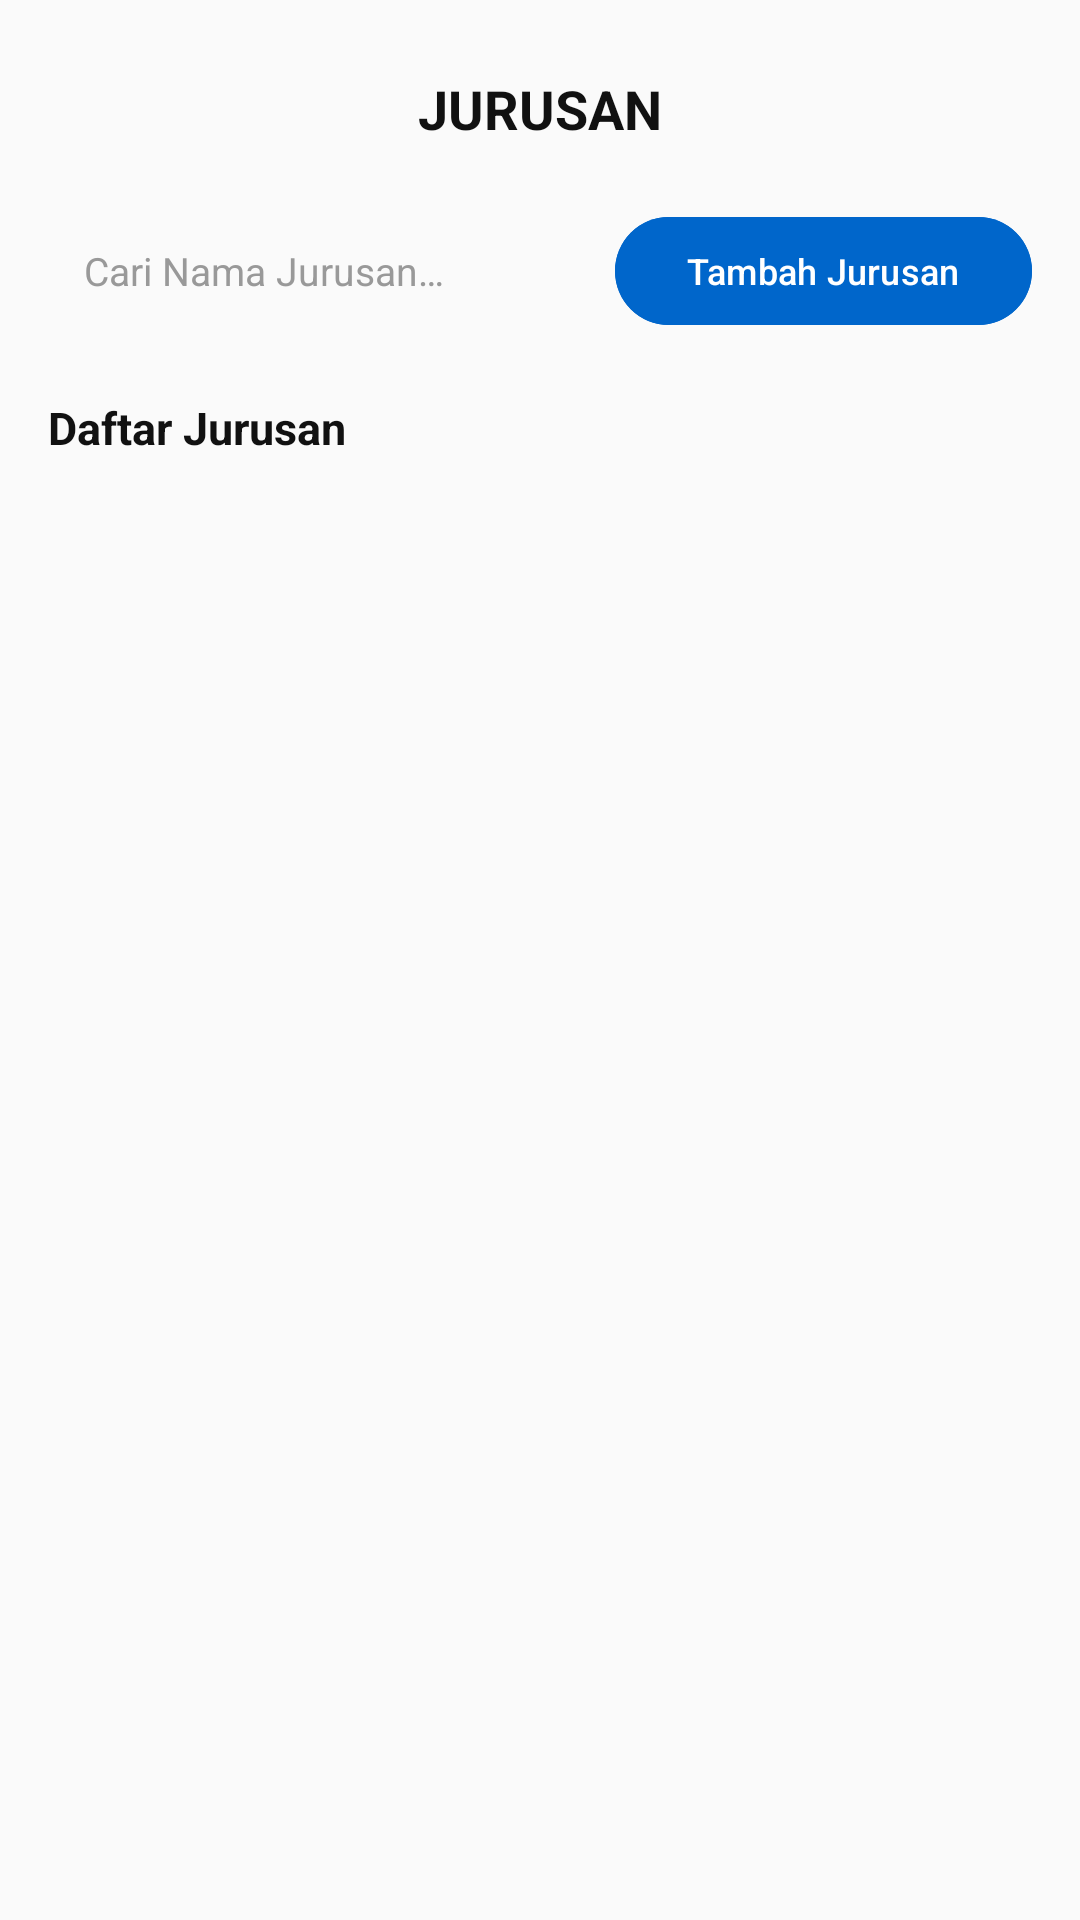

Here is an Android app screen rendered from its layout file. Give the layout XML and the strings, colors and styles it references.
<!-- AndroidManifest.xml: application theme Theme.TugasPKL -->
<!-- res/layout/fragment_jurusan.xml -->
<?xml version="1.0" encoding="utf-8"?>
<RelativeLayout xmlns:android="http://schemas.android.com/apk/res/android"
    xmlns:app="http://schemas.android.com/apk/res-auto"
    xmlns:tools="http://schemas.android.com/tools"
    android:layout_width="match_parent"
    android:layout_height="match_parent"
    android:padding="@dimen/spacing_lg"
    android:background="@color/background"
    tools:context=".ui.main.JurusanFragment">

    <LinearLayout
        android:id="@+id/contentLayout"
        android:layout_width="match_parent"
        android:layout_height="match_parent"
        android:orientation="vertical">

        <TextView
            android:id="@+id/textView10"
            android:layout_width="match_parent"
            android:layout_height="wrap_content"
            android:layout_marginTop="@dimen/spacing_sm"
            android:text="@string/jurusan_title"
            android:textAlignment="center"
            android:textColor="@color/text_primary"
            android:textSize="@dimen/text_h3"
            android:textStyle="bold" />

        <LinearLayout
            android:layout_width="match_parent"
            android:layout_height="wrap_content"
            android:layout_marginTop="@dimen/spacing_xl"
            android:orientation="horizontal"
            android:gravity="center_vertical">

            <EditText
                android:id="@+id/etSearchJurusan"
                android:layout_width="0dp"
                android:layout_height="44dp"
                android:layout_weight="1"
                android:hint="@string/jurusan_search_hint"
                android:background="@drawable/bg_search_input"
                android:drawableStart="@drawable/icon_search"
                android:drawablePadding="@dimen/spacing_sm"
                android:textColor="@color/text_secondary"
                android:textColorHint="@color/text_hint"
                android:paddingHorizontal="@dimen/spacing_md"
                android:textSize="@dimen/text_body_small"
                android:layout_marginEnd="@dimen/spacing_sm"/>

            <com.google.android.material.button.MaterialButton
                android:id="@+id/btnTambahJurusan"
                android:layout_width="wrap_content"
                android:layout_height="44dp"
                android:text="@string/jurusan_tambah"
                android:textSize="@dimen/text_caption"
                android:textAllCaps="false"
                app:cornerRadius="@dimen/radius_button"
                android:backgroundTint="@color/primary" />
        </LinearLayout>

        <TextView
            android:layout_width="wrap_content"
            android:layout_height="wrap_content"
            android:layout_marginTop="@dimen/spacing_xl"
            android:text="@string/jurusan_daftar"
            android:textColor="@color/text_primary"
            android:textSize="15sp"
            android:textStyle="bold" />

        <androidx.recyclerview.widget.RecyclerView
            android:id="@+id/rvJurusan"
            android:layout_width="match_parent"
            android:layout_height="match_parent"
            android:layout_marginTop="@dimen/spacing_md"
            android:clipToPadding="false"
            android:paddingBottom="@dimen/spacing_lg" />

    </LinearLayout>
</RelativeLayout>
<!-- resources referenced by this layout -->
<resources>
  <color name="background">#FAFAFA</color>
  <color name="primary">#0066CB</color>
  <color name="text_hint">#999999</color>
  <color name="text_primary">#111111</color>
  <color name="text_secondary">#333333</color>
  <dimen name="radius_button">24dp</dimen>
  <dimen name="spacing_lg">16dp</dimen>
  <dimen name="spacing_md">12dp</dimen>
  <dimen name="spacing_sm">8dp</dimen>
  <dimen name="spacing_xl">20dp</dimen>
  <dimen name="text_body_small">13sp</dimen>
  <dimen name="text_caption">12sp</dimen>
  <dimen name="text_h3">18sp</dimen>
  <string name="jurusan_daftar">Daftar Jurusan</string>
  <string name="jurusan_search_hint">Cari Nama Jurusan…</string>
  <string name="jurusan_tambah">Tambah Jurusan</string>
  <string name="jurusan_title">JURUSAN</string>
  <style name="Theme.TugasPKL" parent="Base.Theme.TugasPKL" />
  <style name="Base.Theme.TugasPKL" parent="Theme.Material3.DayNight.NoActionBar">
          <item name="colorPrimary">@color/primary</item>
          <item name="colorOnPrimary">@color/on_primary</item>
          <item name="android:colorBackground">@color/background</item>
          <item name="colorSurface">@color/card</item>
      </style>
  <color name="on_primary">#FFFFFF</color>
  <color name="card">#FFFFFF</color>
</resources>
